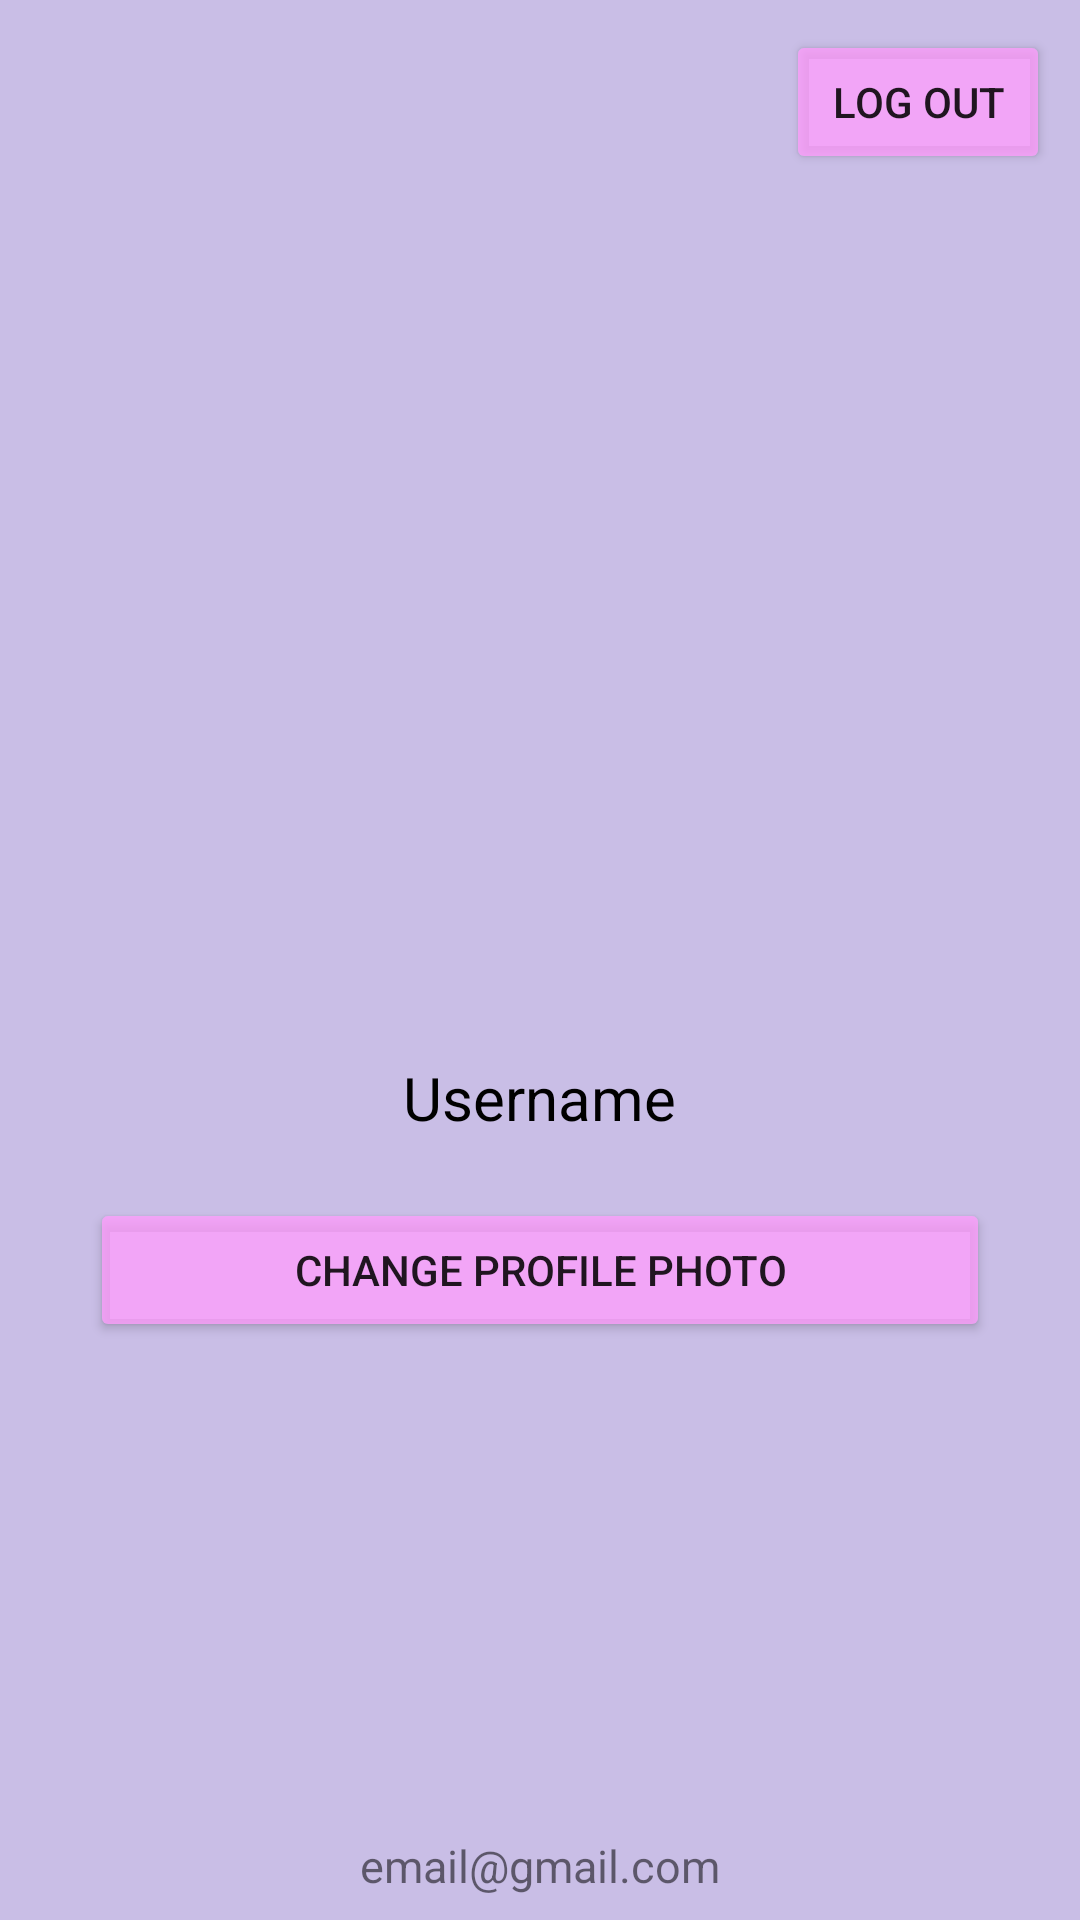

Reconstruct the res/layout file that produces this screen, plus the resources it refers to.
<!-- AndroidManifest.xml: application theme Theme.Enot -->
<!-- res/layout/fragment_profile.xml -->
<?xml version="1.0" encoding="utf-8"?>
<FrameLayout xmlns:android="http://schemas.android.com/apk/res/android"
    xmlns:app="http://schemas.android.com/apk/res-auto"
    android:layout_width="match_parent"
    android:layout_height="match_parent"
    android:background="#C9BEE6"
    android:gravity="center"
    android:orientation="vertical">

    <Button
        android:id="@+id/logOutButton"
        android:layout_width="wrap_content"
        android:layout_height="wrap_content"
        android:text="log out"
        android:layout_gravity="right"
        android:backgroundTint="#C3FF9EFD"
        android:layout_margin="10dp"/>

    <LinearLayout
        android:layout_width="wrap_content"
        android:layout_height="wrap_content"
        android:orientation="vertical"
        android:gravity="center"
        android:layout_gravity="center">

        <ImageView
            android:id="@+id/profileImage"
            android:layout_width="150dp"
            android:layout_height="150dp"
            android:scaleType="centerCrop"
            app:srcCompat="@drawable/artworks_000039099950_dq7vot_t500x500"/>

        <TextView
            android:id="@+id/username"
            android:layout_width="wrap_content"
            android:layout_height="wrap_content"
            android:text="Username"
            android:textSize="20dp"
            android:layout_marginTop="10dp"
            android:textColor="@color/black"/>

        <Button
            android:id="@+id/changePhoto"
            android:layout_width="300dp"
            android:layout_height="wrap_content"
            android:text="Change profile photo"
            android:backgroundTint="#C3FF9EFD"
            android:layout_marginTop="20dp"/>

    </LinearLayout>

    <TextView
        android:id="@+id/emailProfile"
        android:layout_width="wrap_content"
        android:layout_height="wrap_content"
        android:text="email@gmail.com"
        android:layout_gravity="center|bottom"
        android:layout_marginBottom="8dp"
        android:textSize="15dp"/>

</FrameLayout>
<!-- resources referenced by this layout -->
<resources>
  <style name="Theme.Enot" parent="Theme.MaterialComponents.DayNight.DarkActionBar">
          
          <item name="colorPrimary">@color/purple_500</item>
          <item name="colorPrimaryVariant">@color/purple_700</item>
          <item name="colorOnPrimary">@color/white</item>
          
          <item name="colorSecondary">@color/teal_200</item>
          <item name="colorSecondaryVariant">@color/teal_700</item>
          <item name="colorOnSecondary">@color/black</item>
          
          <item name="android:statusBarColor" tools:targetApi="l">?attr/colorPrimaryVariant</item>
          
      </style>
  <!-- not gathered from this repository: default colours our renderer supplied (Android Studio template values) -->
  <color name="purple_500">#FF6200EE</color>
  <color name="purple_700">#FF3700B3</color>
  <color name="teal_200">#FF03DAC5</color>
  <color name="teal_700">#FF018786</color>
  <color name="black">#FF000000</color>
  <color name="white">#FFFFFFFF</color>
</resources>
